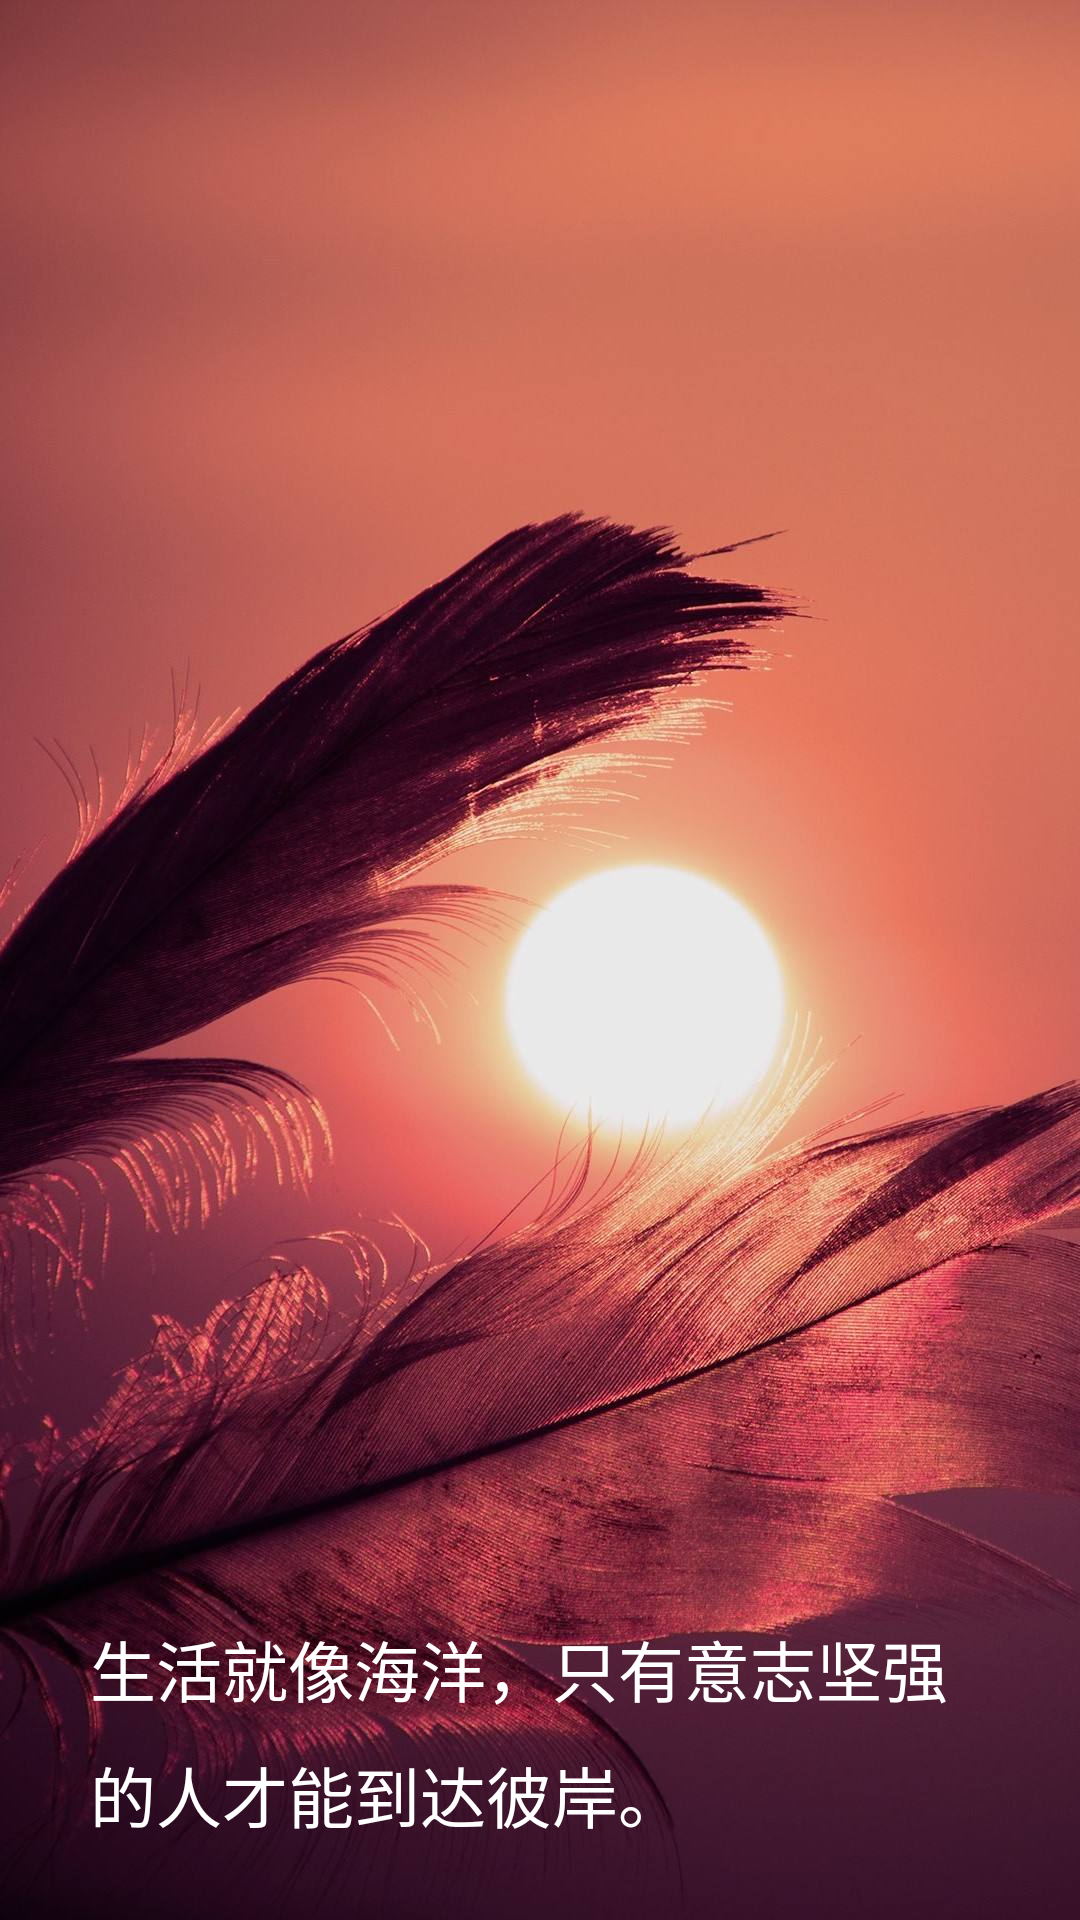

Here is an Android app screen rendered from its layout file. Give the layout XML and the strings, colors and styles it references.
<!-- AndroidManifest.xml: application theme AppTheme -->
<!-- res/layout/activity_launch.xml -->
<?xml version="1.0" encoding="utf-8"?>
<RelativeLayout xmlns:android="http://schemas.android.com/apk/res/android"
    android:layout_width="match_parent"
    android:layout_height="match_parent"
    android:orientation="vertical">

    <ImageView
        android:id="@+id/img_launch_screen"
        android:layout_width="match_parent"
        android:layout_height="match_parent"
        android:scaleType="fitXY"
        android:src="@drawable/pic_launch_screen" />

    <TextView
        android:id="@+id/launch_date1"
        android:layout_width="match_parent"
        android:layout_height="wrap_content"
        android:layout_marginStart="22dp"
        android:layout_above="@+id/launch_date2"
        android:layout_alignParentEnd="true"
        android:textColor="@android:color/holo_blue_light"
        android:textSize="60sp" />


    <TextView
        android:id="@+id/launch_date2"
        android:layout_width="match_parent"
        android:layout_height="40dp"
        android:textSize="33sp"
        android:layout_marginStart="30dp"
        android:textColor="@android:color/holo_blue_light"
        android:layout_above="@+id/textView"
        android:layout_alignParentStart="true"
        android:layout_marginBottom="12dp" />

    <TextView
        android:layout_width="match_parent"
        android:layout_height="100dp"
        android:layout_marginStart="30dp"
        android:layout_marginEnd="30dp"
        android:textSize="22sp"
        android:lineSpacingExtra="10dp"
        android:layout_alignParentBottom="true"
        android:layout_alignParentStart="true"
        android:text="生活就像海洋，只有意志坚强的人才能到达彼岸。"
        android:textColor="@android:color/white"
        android:id="@+id/textView" />

</RelativeLayout>
<!-- resources referenced by this layout -->
<resources>
  <!-- drawable pic_launch_screen: jpg bitmap (drawable, 170731 bytes) -->
  <style name="AppTheme" parent="Theme.AppCompat.Light.NoActionBar">
          
          <item name="colorPrimary">@color/colorPrimary</item>
          <item name="colorPrimaryDark">@color/colorPrimaryDark</item>
          <item name="colorAccent">@color/colorAccent</item>
      </style>
  <color name="colorPrimary">#3F51B5</color>
  <color name="colorPrimaryDark">#303F9F</color>
  <color name="colorAccent">#FF4081</color>
</resources>
